Run: headless pygame with SDL's dummy video driver; simulated clock (each Clock.tick advances the game by its frame time, no real sleeping); random seed 0; keys injected as events and as key.get_pressed() state; no mouse input.
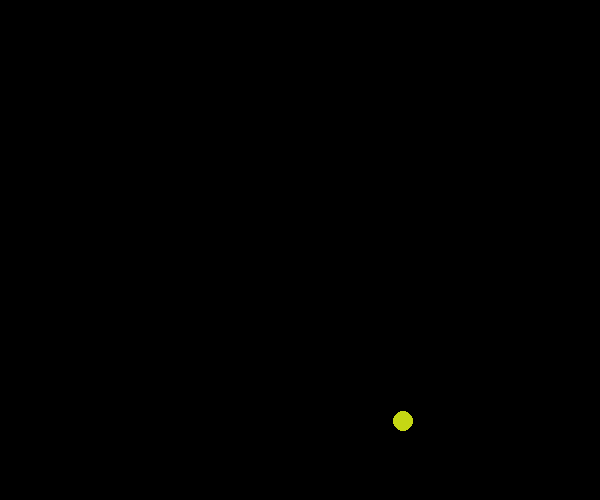
Frame 1 of 4 · flips 1–60 · no input
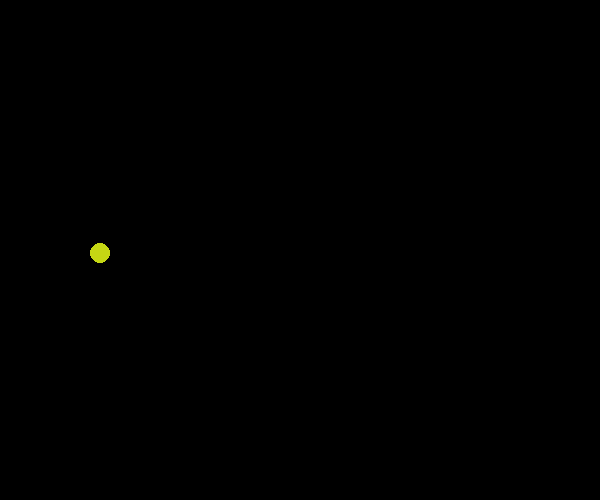
Frame 2 of 4 · flips 61–180 · tapped SPACE, RETURN · held RIGHT (→), D
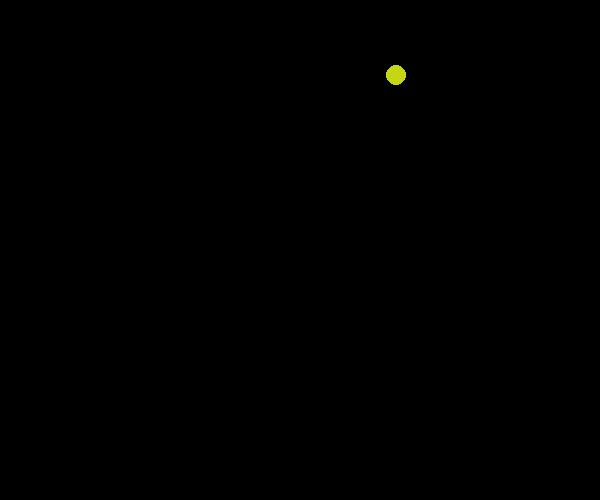
Frame 3 of 4 · flips 181–300 · held DOWN (↓), S
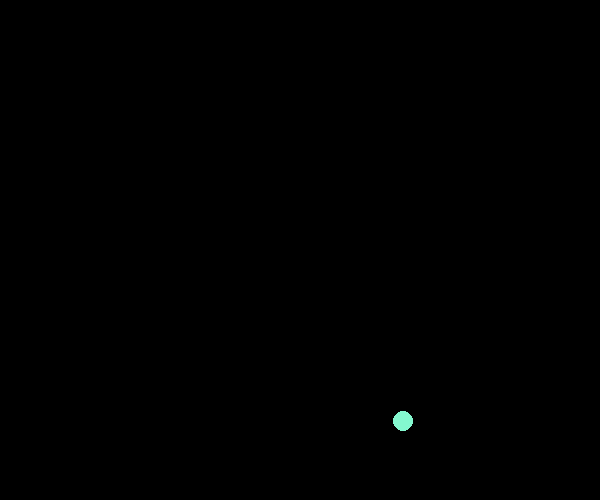
Frame 4 of 4 · flips 301–420 · held LEFT (←), A, UP (↑), W

The pygame program that drew these frames:

import pygame, sys, random, math
from pygame.locals import *
# main program begins
pygame.init()
screen = pygame.display.set_mode((600, 500))
pygame.display.set_caption('draw circle')
font1 = pygame.font.Font(None, 24)
red = 220, 50, 50
black = 0, 0, 0
pos_x = 300
pos_y = 250
radius = 200
angle = 360

while True:
    for event in pygame.event.get():
        if event.type == QUIT:
            sys.exit()

    angle += 1 
    if angle >= 360:
        angle = 0
        r = random.randint(0, 255)
        g = random.randint(0, 255)
        b = random.randint(0, 255)
        color = r, g, b
        
    x = math.cos(math.radians(angle)) * radius
    y = math.sin(math.radians(angle)) * radius 
    
    
    pos = (int(pos_x+x), int(pos_y+y))
    print(pos)
    screen.fill((0,0,0))
    pygame.draw.circle(screen, color, pos, 10, 0)
    
    pygame.display.update()
